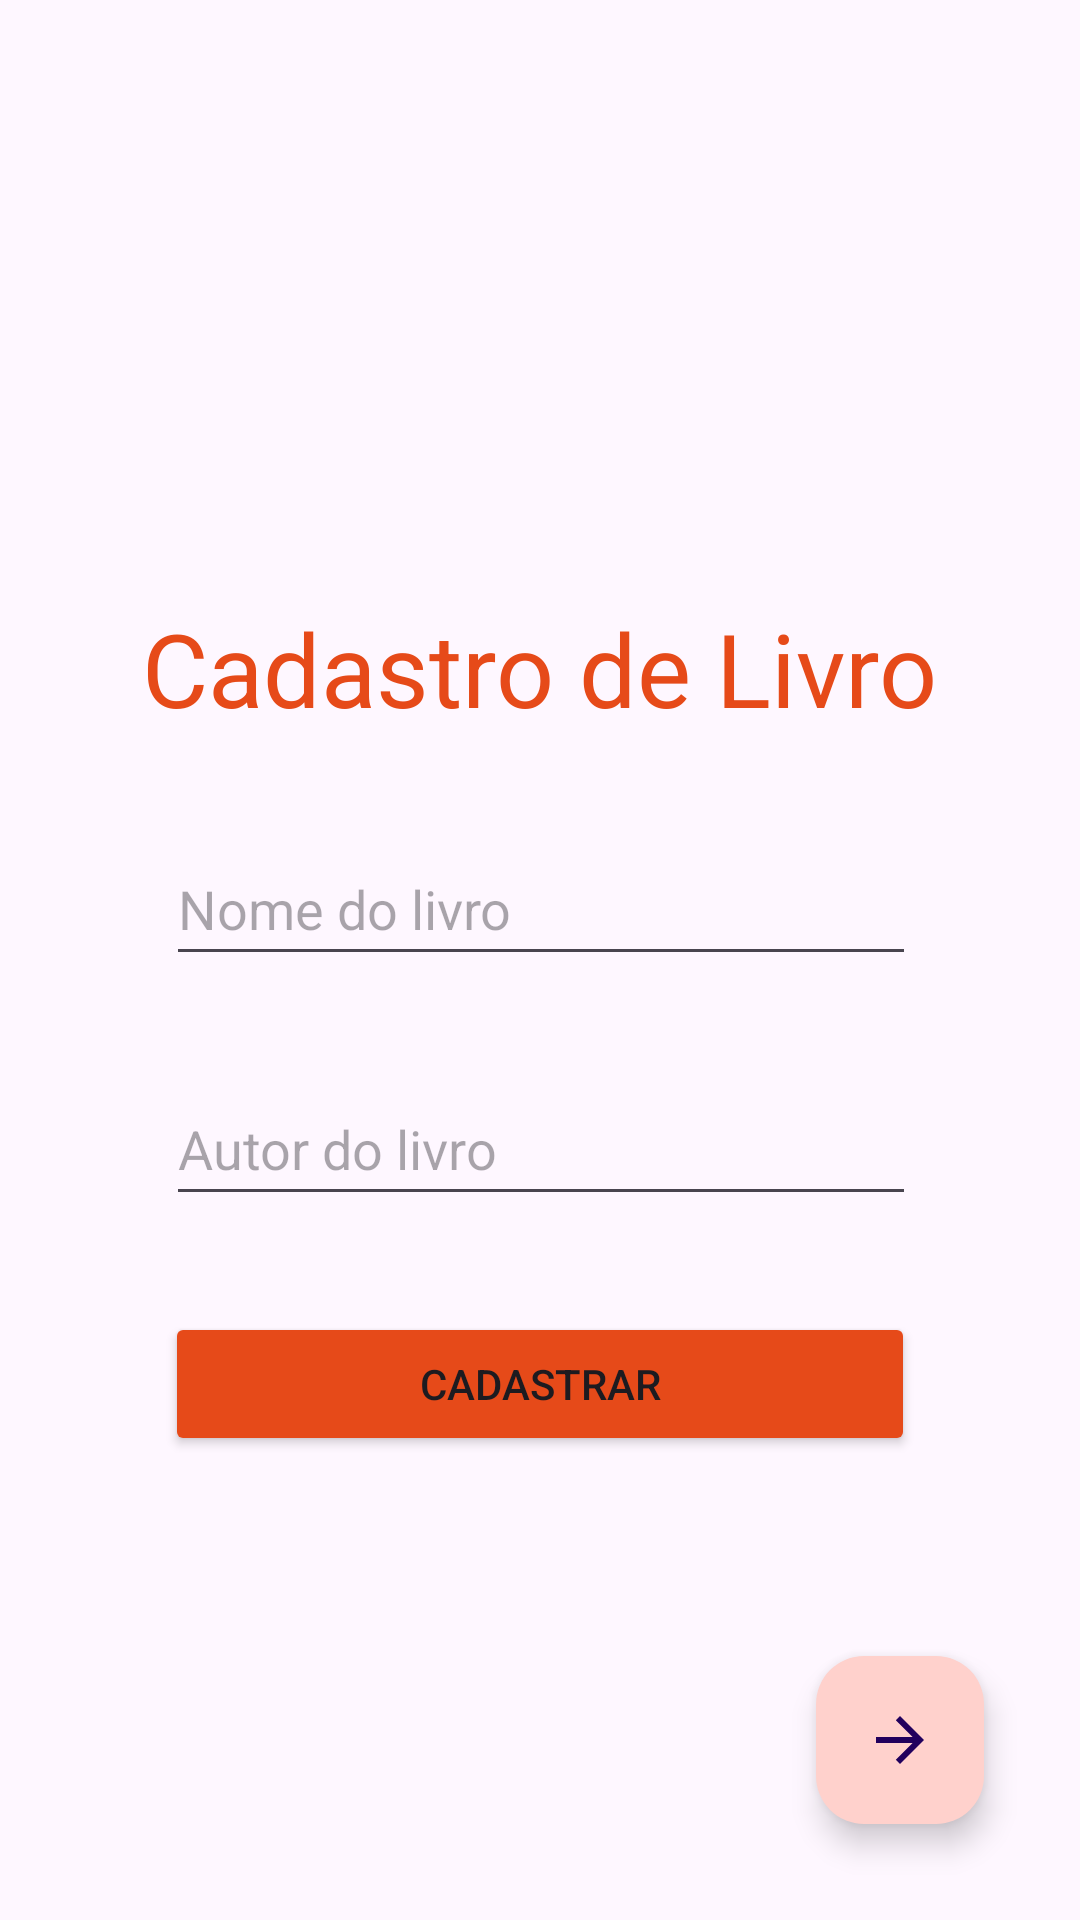

This screen was rendered from an Android layout file. Write that file and the resources it references.
<!-- AndroidManifest.xml: application theme Theme.TP02_CadastroLivro -->
<!-- res/layout/activity_main.xml -->
<?xml version="1.0" encoding="utf-8"?>
<androidx.constraintlayout.widget.ConstraintLayout xmlns:android="http://schemas.android.com/apk/res/android"
    xmlns:app="http://schemas.android.com/apk/res-auto"
    xmlns:tools="http://schemas.android.com/tools"
    android:id="@+id/main"
    android:layout_width="match_parent"
    android:layout_height="match_parent"
    tools:context=".view.MainActivity">

    <EditText
        android:id="@+id/edtNomeLivro"
        android:layout_width="wrap_content"
        android:layout_height="wrap_content"
        android:layout_marginTop="32dp"
        android:width="250dp"
        android:ems="10"
        android:hint="Nome do livro"
        android:inputType="text"
        android:minHeight="48dp"
        app:layout_constraintEnd_toEndOf="parent"
        app:layout_constraintHorizontal_bias="0.502"
        app:layout_constraintStart_toStartOf="parent"
        app:layout_constraintTop_toBottomOf="@+id/txvTitulo" />

    <EditText
        android:id="@+id/edtAutorLivro"
        android:layout_width="wrap_content"
        android:layout_height="wrap_content"
        android:layout_marginTop="32dp"
        android:width="250dp"
        android:ems="10"
        android:hint="Autor do livro"
        android:inputType="text"
        android:minHeight="48dp"
        app:layout_constraintEnd_toEndOf="parent"
        app:layout_constraintHorizontal_bias="0.502"
        app:layout_constraintStart_toStartOf="parent"
        app:layout_constraintTop_toBottomOf="@+id/edtNomeLivro" />

    <TextView
        android:id="@+id/txvTitulo"
        android:layout_width="wrap_content"
        android:layout_height="wrap_content"
        android:layout_marginTop="200dp"
        android:text="Cadastro de Livro"
        android:textColor="#E64A19"
        android:textSize="34sp"
        app:layout_constraintEnd_toEndOf="parent"
        app:layout_constraintHorizontal_bias="0.5"
        app:layout_constraintStart_toStartOf="parent"
        app:layout_constraintTop_toTopOf="parent" />

    <Button
        android:id="@+id/btnCadastrar"
        android:layout_width="wrap_content"
        android:layout_height="wrap_content"
        android:layout_marginTop="32dp"
        android:width="250dp"
        android:backgroundTint="#E64A19"
        android:text="Cadastrar"
        app:layout_constraintEnd_toEndOf="parent"
        app:layout_constraintHorizontal_bias="0.5"
        app:layout_constraintStart_toStartOf="parent"
        app:layout_constraintTop_toBottomOf="@+id/edtAutorLivro" />

    <com.google.android.material.floatingactionbutton.FloatingActionButton
        android:id="@+id/fabAvanca"
        android:layout_width="wrap_content"
        android:layout_height="wrap_content"
        android:layout_marginEnd="32dp"
        android:layout_marginBottom="32dp"
        android:clickable="true"
        android:contentDescription="Avança tela"
        android:rotationY="180"
        android:src="?attr/homeAsUpIndicator"
        app:backgroundTint="#FFD1CC"
        app:layout_constraintBottom_toBottomOf="parent"
        app:layout_constraintEnd_toEndOf="parent" />
</androidx.constraintlayout.widget.ConstraintLayout>
<!-- resources referenced by this layout -->
<resources>
  <style name="Theme.TP02_CadastroLivro" parent="Base.Theme.TP02_CadastroLivro" />
  <style name="Base.Theme.TP02_CadastroLivro" parent="Theme.Material3.DayNight.NoActionBar">
          
          
      </style>
</resources>
